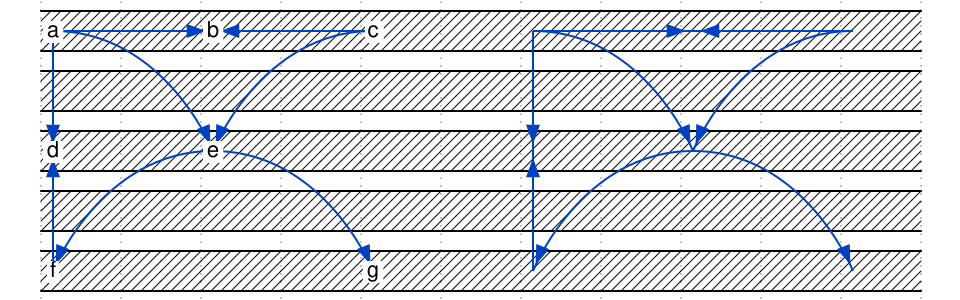

The timing diagram above was drawn with WaveDrom. Write its source.

{
    signal: [
        { wave: "x..........", node: "a.b.c.A.B.C" },
        { wave: "x.........." },
        { wave: "x..........", node: "d.e...D.E.." },
        { wave: "x.........." },
        { wave: "x..........", node: "f...g.F...G" },
    ],
    edge: [
		"a-~>e", "A-~>E",
		"e-~>g", "E-~>G",

		"c-~>e", "C-~>E",
		"e-~>f", "E-~>F",

		"a-~>b", "A-~>B",
		"c-~>b", "C-~>B",

		"a-~>d", "A-~>D",
		"f-~>d", "F-~>D",
    ]
}